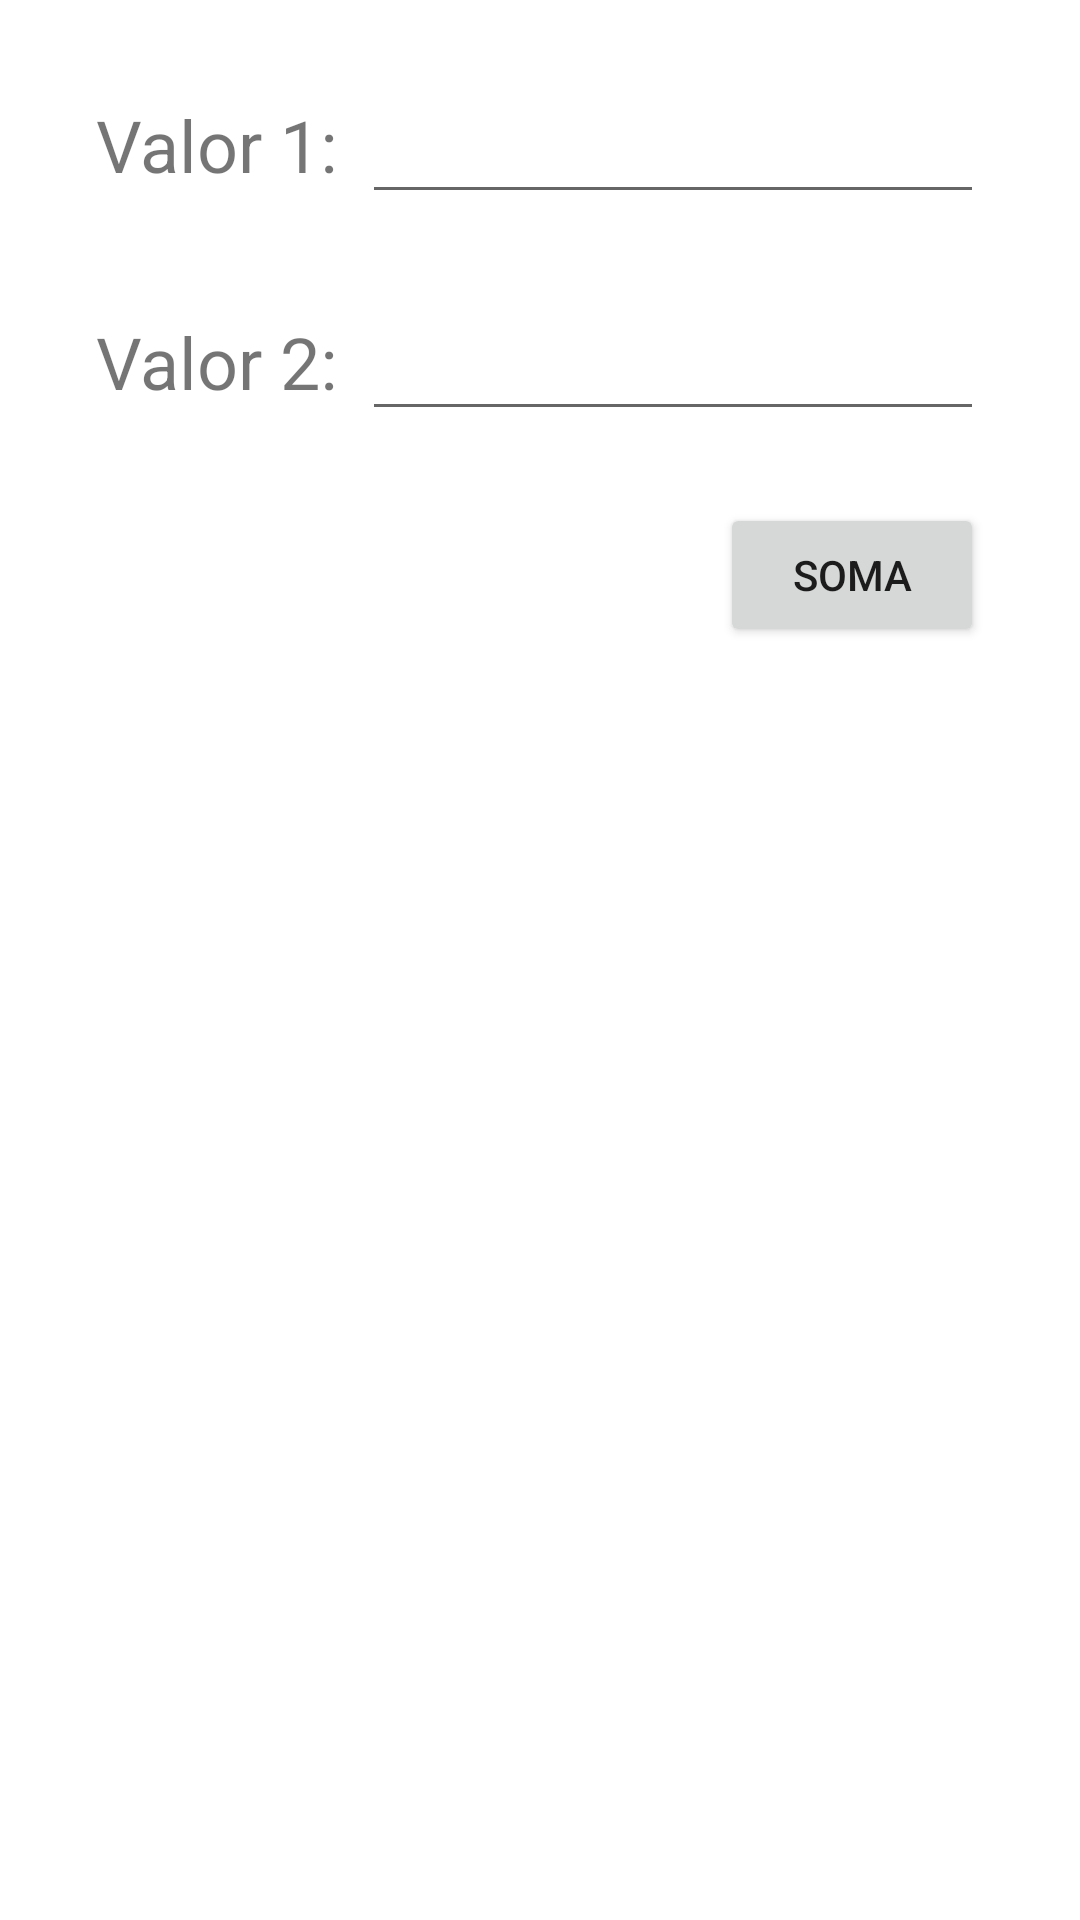

Produce the Android XML layout that renders to this screen, including the resource entries it uses.
<!-- AndroidManifest.xml: application theme Theme.AulaFragmentos -->
<!-- res/layout/fragment_soma.xml -->
<?xml version="1.0" encoding="utf-8"?>
<androidx.constraintlayout.widget.ConstraintLayout xmlns:android="http://schemas.android.com/apk/res/android"
    android:layout_width="match_parent"
    android:layout_height="match_parent"
    xmlns:app="http://schemas.android.com/apk/res-auto">
    <TextView
        android:id="@+id/textView2"
        android:layout_width="wrap_content"
        android:layout_height="wrap_content"
        android:layout_marginStart="32dp"
        android:layout_marginTop="32dp"
        android:text="Valor 1:"
        android:textSize="24sp"
        app:layout_constraintStart_toStartOf="parent"
        app:layout_constraintTop_toTopOf="parent" />
    <TextView
        android:id="@+id/textView3"
        android:layout_width="wrap_content"
        android:layout_height="wrap_content"
        android:layout_marginStart="32dp"
        android:layout_marginTop="40dp"
        android:text="Valor 2:"
        android:textSize="24sp"
        app:layout_constraintStart_toStartOf="parent"
        app:layout_constraintTop_toBottomOf="@+id/textView2" />
    <EditText
        android:id="@+id/txtValor1"
        android:layout_width="0dp"
        android:layout_height="wrap_content"
        android:layout_marginStart="8dp"
        android:layout_marginEnd="32dp"
        android:ems="10"
        android:inputType="textPersonName"
        android:textSize="24sp"
        app:layout_constraintBaseline_toBaselineOf="@+id/textView2"
        app:layout_constraintEnd_toEndOf="parent"
        app:layout_constraintStart_toEndOf="@+id/textView2" />
    <EditText
        android:id="@+id/txtValor2"
        android:layout_width="0dp"
        android:layout_height="wrap_content"
        android:layout_marginStart="8dp"
        android:layout_marginEnd="32dp"
        android:ems="10"
        android:inputType="textPersonName"
        android:textSize="24sp"
        app:layout_constraintBaseline_toBaselineOf="@+id/textView3"
        app:layout_constraintEnd_toEndOf="parent"
        app:layout_constraintStart_toEndOf="@+id/textView3" />
    <Button
        android:id="@+id/btnSoma"
        android:layout_width="wrap_content"
        android:layout_height="wrap_content"
        android:layout_marginTop="24dp"
        android:layout_marginEnd="32dp"
        android:text="SOMA"
        app:layout_constraintEnd_toEndOf="parent"
        app:layout_constraintTop_toBottomOf="@+id/txtValor2" />

</androidx.constraintlayout.widget.ConstraintLayout>
<!-- resources referenced by this layout -->
<resources>
  <style name="Theme.AulaFragmentos" parent="Theme.MaterialComponents.DayNight.DarkActionBar">
          
          <item name="colorPrimary">@color/purple_500</item>
          <item name="colorPrimaryVariant">@color/purple_700</item>
          <item name="colorOnPrimary">@color/white</item>
          
          <item name="colorSecondary">@color/teal_200</item>
          <item name="colorSecondaryVariant">@color/teal_700</item>
          <item name="colorOnSecondary">@color/black</item>
          
          <item name="android:statusBarColor" tools:targetApi="l">?attr/colorPrimaryVariant</item>
          
      </style>
  <!-- not gathered from this repository: default colours our renderer supplied (Android Studio template values) -->
  <color name="purple_500">#FF6200EE</color>
  <color name="purple_700">#FF3700B3</color>
  <color name="teal_200">#FF03DAC5</color>
  <color name="teal_700">#FF018786</color>
  <color name="black">#FF000000</color>
  <color name="white">#FFFFFFFF</color>
</resources>
